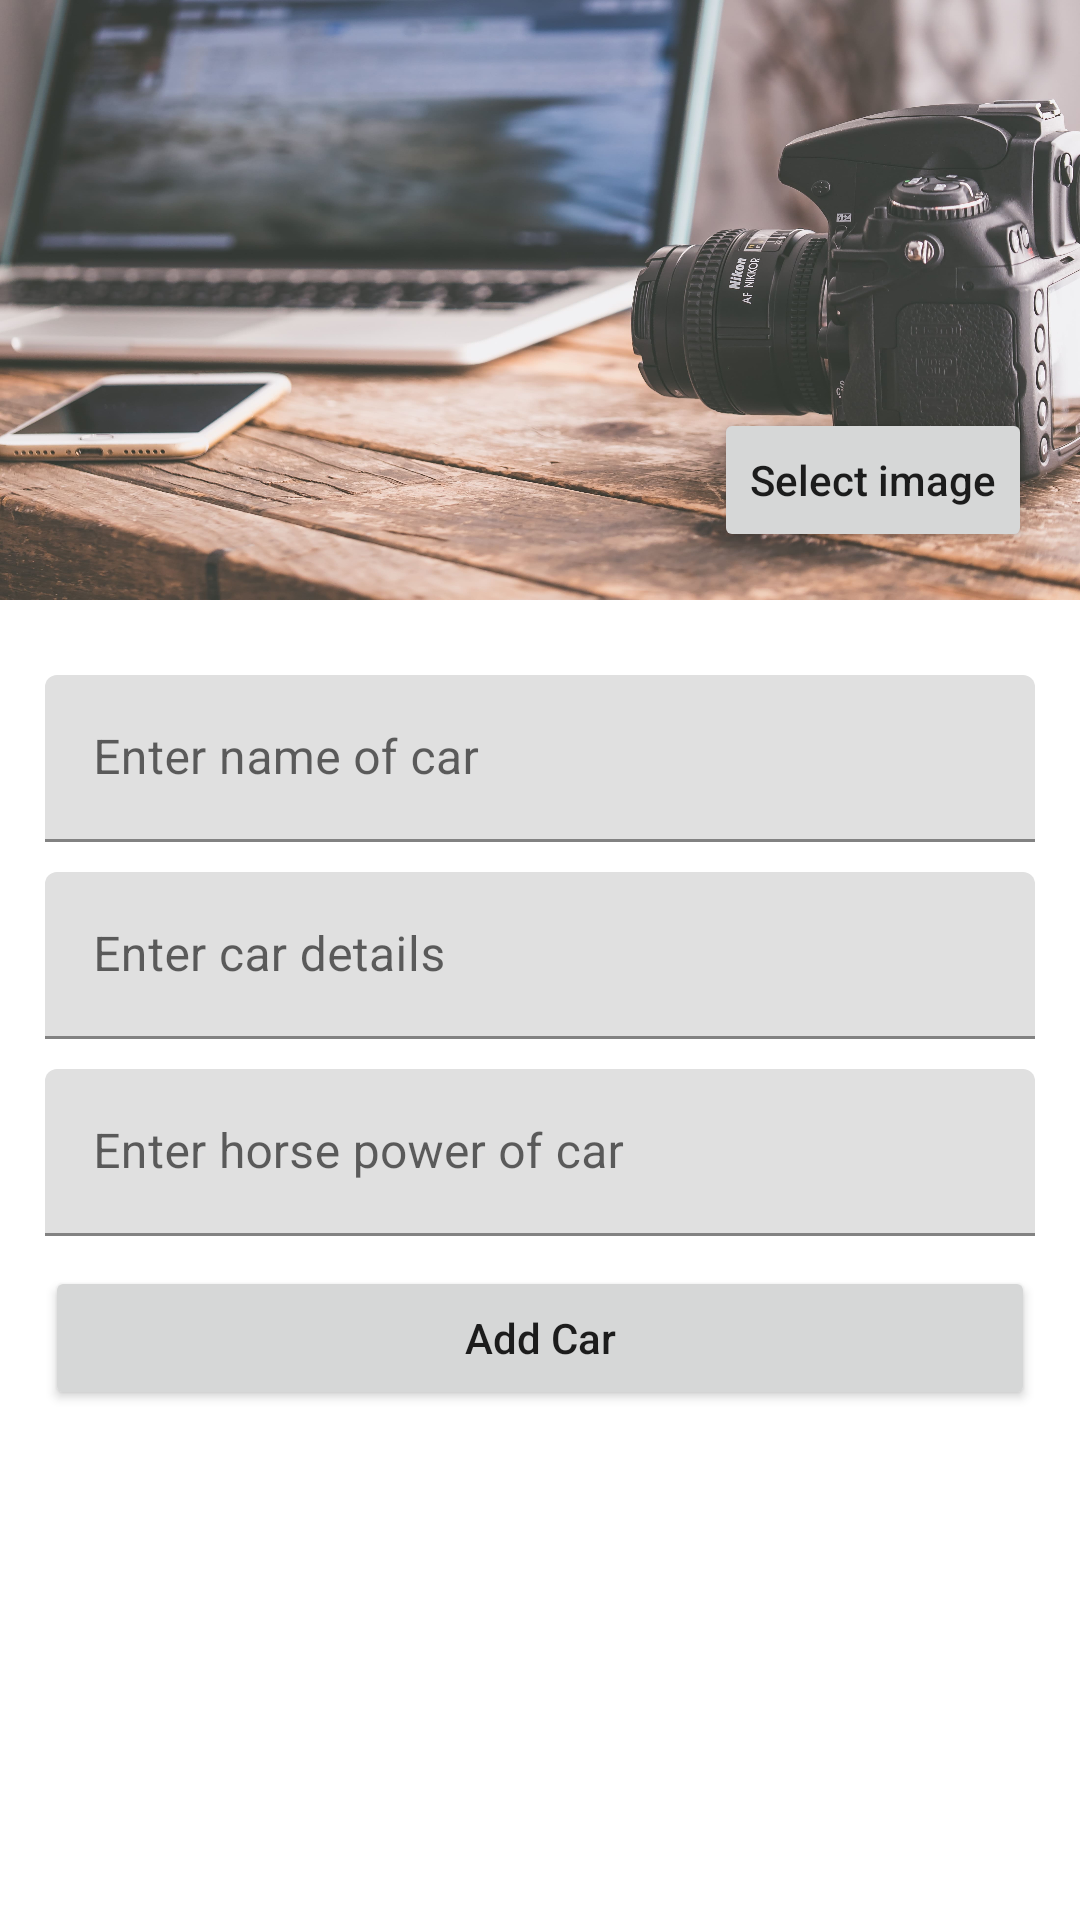

Layout XML and referenced resources for this Android screen:
<!-- AndroidManifest.xml: application theme Theme.SearchPlaces -->
<!-- res/layout/fragment_add_car.xml -->
<?xml version="1.0" encoding="utf-8"?>

<LinearLayout
    xmlns:android="http://schemas.android.com/apk/res/android"
    xmlns:tools="http://schemas.android.com/tools"
    android:layout_width="match_parent"
    android:layout_height="match_parent"
    android:orientation="vertical"
    tools:context=".ui.add_car.AddCarFragment">

    <FrameLayout
        android:layout_width="match_parent"
        android:layout_height="200dp"
        android:layout_marginBottom="10dp"
        >

        <ImageView
            android:id="@+id/iv_selected_image"
            android:layout_width="match_parent"
            android:layout_height="match_parent"
            android:src="@drawable/placeholder_image"
            android:scaleType="fitXY"
            />

        <Button
            android:id="@+id/fab_select_image"
            android:layout_width="wrap_content"
            android:layout_height="wrap_content"
            android:layout_gravity="end|bottom"
            android:text="Select image"
            android:textAllCaps="false"
            android:layout_margin="16dp" />

    </FrameLayout>

    <LinearLayout
        android:layout_width="match_parent"
        android:layout_height="match_parent"
        android:orientation="vertical"
        android:padding="15dp"
        >

        <com.google.android.material.textfield.TextInputLayout
            android:layout_width="match_parent"
            android:layout_height="wrap_content"
            android:hint="Enter name of car"
            android:layout_marginBottom="10dp">

            <com.google.android.material.textfield.TextInputEditText
                android:id="@+id/et_name"
                android:layout_width="match_parent"
                android:layout_height="wrap_content"
                />

        </com.google.android.material.textfield.TextInputLayout>

        <com.google.android.material.textfield.TextInputLayout
            android:layout_width="match_parent"
            android:layout_height="wrap_content"
            android:hint="Enter car details"
            android:layout_marginBottom="10dp">

            <com.google.android.material.textfield.TextInputEditText
                android:id="@+id/et_description"
                android:layout_width="match_parent"
                android:layout_height="wrap_content"
                />

        </com.google.android.material.textfield.TextInputLayout>

        <com.google.android.material.textfield.TextInputLayout
            android:layout_width="match_parent"
            android:layout_height="wrap_content"
            android:hint="Enter horse power of car"
            android:layout_marginBottom="10dp">

            <com.google.android.material.textfield.TextInputEditText
                android:id="@+id/et_rating"
                android:layout_width="match_parent"
                android:layout_height="wrap_content"
                android:inputType="number"
                />

        </com.google.android.material.textfield.TextInputLayout>

        <Button
            android:id="@+id/btn_add_car"
            android:layout_width="match_parent"
            android:layout_height="wrap_content"
            android:text="Add Car"
            android:textAllCaps="false"
            />

    </LinearLayout>

</LinearLayout>
<!-- resources referenced by this layout -->
<resources>
  <!-- drawable placeholder_image: jpg bitmap (drawable, 505731 bytes) -->
  <style name="Theme.SearchPlaces" parent="Theme.MaterialComponents.DayNight.DarkActionBar">
          
          <item name="colorPrimary">#FFA600</item>
          <item name="colorPrimaryVariant">#C58102</item>
          <item name="colorOnPrimary">@color/white</item>
          
          <item name="colorSecondary">@color/teal_200</item>
          <item name="colorSecondaryVariant">@color/teal_700</item>
          <item name="colorOnSecondary">@color/black</item>
          
          <item name="android:statusBarColor" tools:targetApi="l">?attr/colorPrimaryVariant</item>
          
      </style>
  <color name="white">#FFFFFFFF</color>
  <color name="teal_200">#FF03DAC5</color>
  <color name="teal_700">#FF018786</color>
  <color name="black">#FF000000</color>
</resources>
